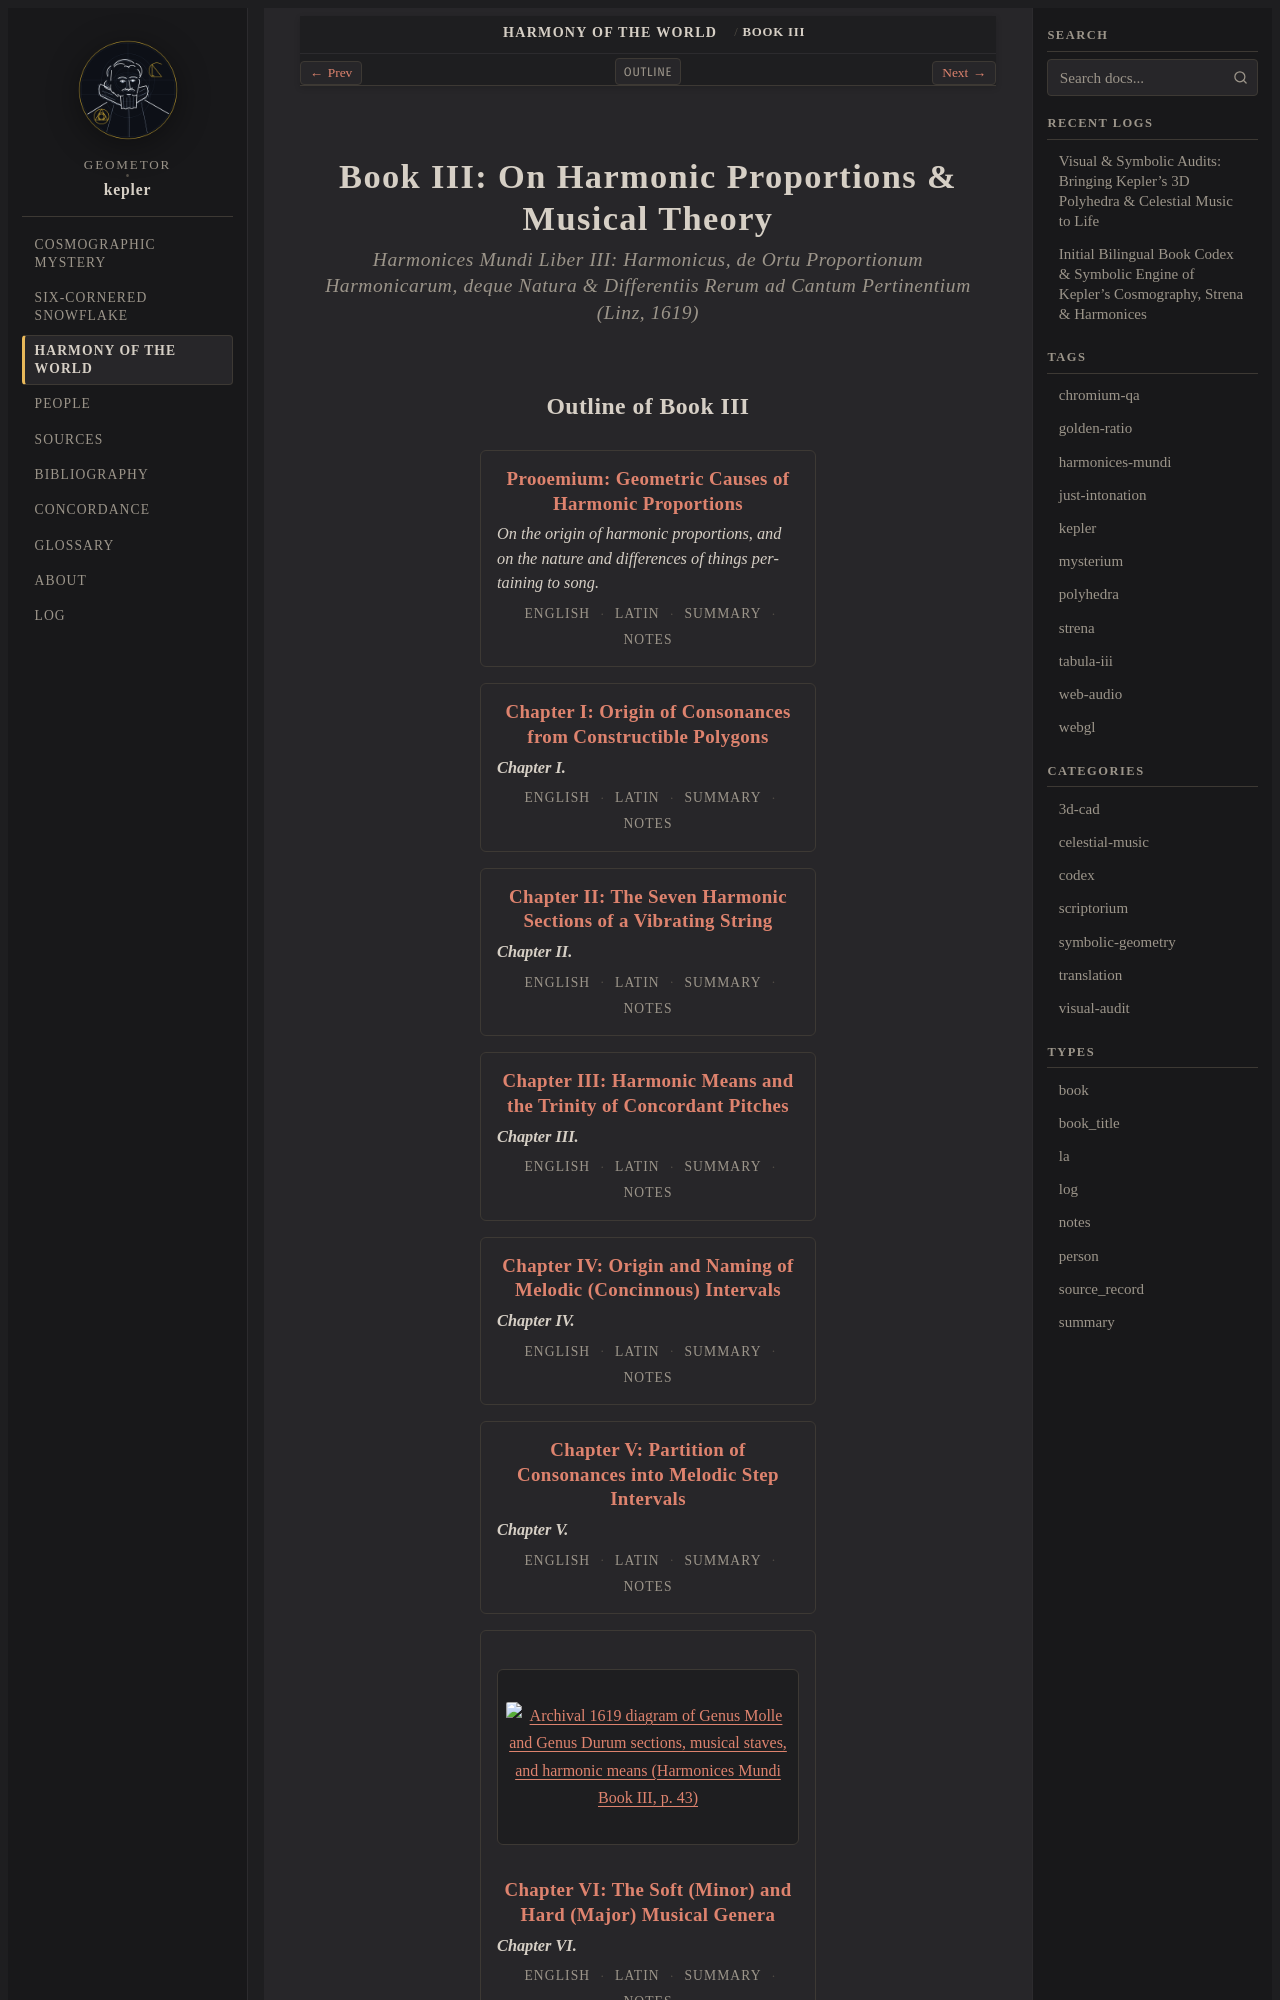

repository: geometor/kepler · page: harmonices_mundi/liber_iii/index.html · generator: sphinx

:title: Book III: On Harmonic Proportions & Musical Theory
:layout: book
:canonical_id: Book III
:order: 3
:excerpt: Book III of The Harmony of the World: Geometric derivation of 5-limit Just Intonation from constructible polygons, Genus Durum & Molle scales, the 13-pitc
